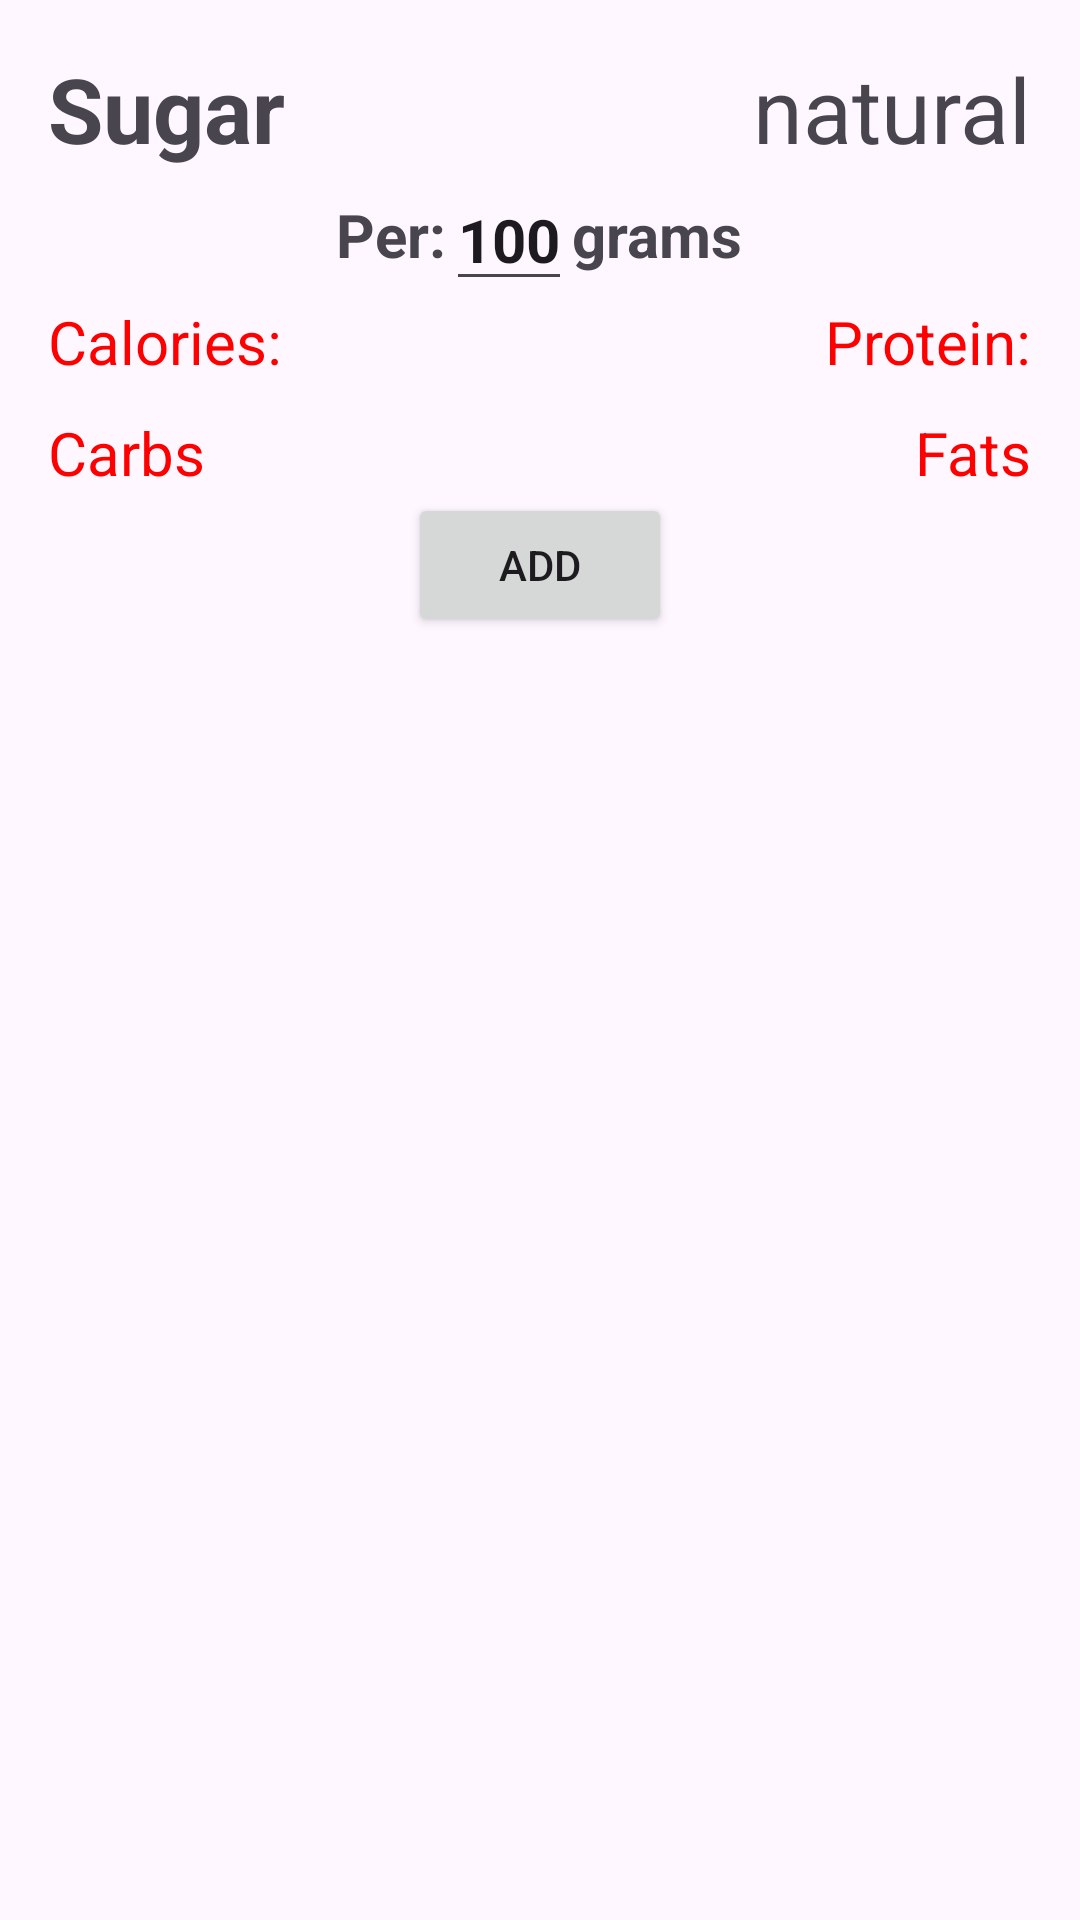

The Android layout XML behind this screen, and the referenced resources:
<!-- AndroidManifest.xml: application theme Theme.Fitness -->
<!-- res/layout/dialog.xml -->
<?xml version="1.0" encoding="utf-8"?>

<LinearLayout xmlns:android="http://schemas.android.com/apk/res/android"
    xmlns:app="http://schemas.android.com/apk/res-auto"
    android:layout_width="match_parent"
    android:layout_height="wrap_content"
    android:orientation="vertical"
    android:padding="16dp">

    <androidx.constraintlayout.widget.ConstraintLayout
        android:layout_width="match_parent"
        android:layout_height="wrap_content">

        <TextView
            android:id="@+id/name"
            android:layout_width="wrap_content"
            android:layout_height="wrap_content"
            android:text="@string/sugar"
            android:textSize="30sp"
            android:textStyle="bold"
            app:layout_constraintBottom_toBottomOf="parent"
            app:layout_constraintStart_toStartOf="parent"
            app:layout_constraintTop_toTopOf="parent"
            app:layout_constraintVertical_bias="0.5" />

        <TextView
            android:id="@+id/kind"
            android:layout_width="wrap_content"
            android:layout_height="wrap_content"
            android:text="@string/natural"
            android:textSize="30sp"
            app:layout_constraintBottom_toBottomOf="parent"
            app:layout_constraintEnd_toEndOf="parent"
            app:layout_constraintTop_toTopOf="parent"
            app:layout_constraintVertical_bias="0.5" />

    </androidx.constraintlayout.widget.ConstraintLayout>

    <LinearLayout
        android:layout_width="wrap_content"
        android:layout_height="wrap_content"
        android:layout_gravity="center"
        android:orientation="horizontal">

        <TextView
            android:layout_width="wrap_content"
            android:layout_height="wrap_content"
            android:layout_gravity="center"
            android:text="Per:"
            android:textSize="20sp"
            android:textStyle="bold" />

        <EditText
            android:id="@+id/grams"
            android:layout_width="wrap_content"
            android:layout_height="wrap_content"
            android:layout_gravity="center"
            android:inputType="number"
            android:text="100"
            android:textSize="20sp"
            android:textStyle="bold" />

        <TextView
            android:layout_width="wrap_content"
            android:layout_height="wrap_content"
            android:layout_gravity="center"
            android:text="grams"
            android:textSize="20sp"
            android:textStyle="bold" />

    </LinearLayout>

    <androidx.constraintlayout.widget.ConstraintLayout
        android:layout_width="match_parent"
        android:layout_height="wrap_content"
        android:orientation="horizontal">

        <TextView
            android:id="@+id/cal"
            android:layout_width="wrap_content"
            android:layout_height="wrap_content"
            android:text="@string/calories"
            android:textColor="@color/red"
            android:textSize="20sp"
            app:layout_constraintBottom_toBottomOf="parent"
            app:layout_constraintStart_toStartOf="parent"
            app:layout_constraintTop_toTopOf="parent"
            app:layout_constraintVertical_bias="0.0" />

        <TextView
            android:id="@+id/calories"
            android:layout_width="wrap_content"
            android:layout_height="wrap_content"
            android:textSize="20sp"
            app:layout_constraintBottom_toBottomOf="parent"
            app:layout_constraintStart_toEndOf="@+id/cal"
            app:layout_constraintTop_toTopOf="parent"
            app:layout_constraintVertical_bias="0.5" />

        <TextView
            android:id="@+id/Pro"
            android:layout_width="wrap_content"
            android:layout_height="wrap_content"
            android:text="@string/protein"
            android:textColor="@color/red"
            android:textSize="20sp"
            app:layout_constraintBottom_toBottomOf="parent"
            app:layout_constraintEnd_toStartOf="@+id/protein"
            app:layout_constraintTop_toTopOf="parent"
            app:layout_constraintVertical_bias="0.5" />

        <TextView
            android:id="@+id/protein"
            android:layout_width="wrap_content"
            android:layout_height="wrap_content"
            android:textSize="20sp"
            app:layout_constraintBottom_toBottomOf="parent"
            app:layout_constraintEnd_toEndOf="parent"
            app:layout_constraintTop_toTopOf="parent"
            app:layout_constraintVertical_bias="0.5" />

    </androidx.constraintlayout.widget.ConstraintLayout>

    <View
        android:layout_width="wrap_content"
        android:layout_height="10dp" />

    <androidx.constraintlayout.widget.ConstraintLayout
        android:layout_width="match_parent"
        android:layout_height="wrap_content"
        android:orientation="horizontal">

        <TextView
            android:id="@+id/c"
            android:layout_width="wrap_content"
            android:layout_height="wrap_content"
            android:text="@string/carbs"
            android:textColor="@color/red"
            android:textSize="20sp"
            app:layout_constraintBottom_toBottomOf="parent"
            app:layout_constraintStart_toStartOf="parent"
            app:layout_constraintTop_toTopOf="parent"
            app:layout_constraintVertical_bias="0.0" />

        <TextView
            android:id="@+id/carbs"
            android:layout_width="wrap_content"
            android:layout_height="wrap_content"
            android:textSize="20sp"
            app:layout_constraintBottom_toBottomOf="parent"
            app:layout_constraintStart_toEndOf="@+id/c"
            app:layout_constraintTop_toTopOf="parent"
            app:layout_constraintVertical_bias="0.5" />

        <TextView
            android:id="@+id/f"
            android:layout_width="wrap_content"
            android:layout_height="wrap_content"
            android:text="@string/fats"
            android:textColor="@color/red"
            android:textSize="20sp"
            app:layout_constraintBottom_toBottomOf="parent"
            app:layout_constraintEnd_toStartOf="@+id/fats"
            app:layout_constraintTop_toTopOf="parent"
            app:layout_constraintVertical_bias="0.5" />

        <TextView
            android:id="@+id/fats"
            android:layout_width="wrap_content"
            android:layout_height="wrap_content"
            android:textSize="20sp"
            app:layout_constraintBottom_toBottomOf="parent"
            app:layout_constraintEnd_toEndOf="parent"
            app:layout_constraintTop_toTopOf="parent"
            app:layout_constraintVertical_bias="0.5" />

    </androidx.constraintlayout.widget.ConstraintLayout>

    <Button
        android:id="@+id/btnAdd"
        android:layout_width="wrap_content"
        android:layout_height="wrap_content"
        android:layout_gravity="center"
        android:text="@string/add" />

</LinearLayout>
<!-- resources referenced by this layout -->
<resources>
  <color name="red">#FF0000</color>
  <string name="add">Add</string>
  <string name="calories">Calories:</string>
  <string name="carbs">Carbs</string>
  <string name="fats">Fats</string>
  <string name="natural">natural</string>
  <string name="protein">Protein:</string>
  <string name="sugar">Sugar</string>
  <style name="Theme.Fitness" parent="Base.Theme.Fitness" />
  <style name="Base.Theme.Fitness" parent="Theme.Material3.DayNight.NoActionBar">
          
          
          <item name="colorPrimary">@color/my_primary</item>
          <item name="colorPrimaryVariant">@color/my_primary</item>
          <item name="colorOnPrimary">@color/white</item>
          
          <item name="colorSecondary">@color/my_secondary</item>
          <item name="colorSecondaryVariant">@color/my_secondary</item>
          <item name="colorOnSecondary">@color/black</item>
  
  
          
          <item name="android:statusBarColor">@color/my_primary</item>
      </style>
  <color name="my_primary">#48B774</color>
  <color name="white">#FFFFFF</color>
  <color name="my_secondary">#efe40b</color>
  <color name="black">#000000</color>
</resources>
